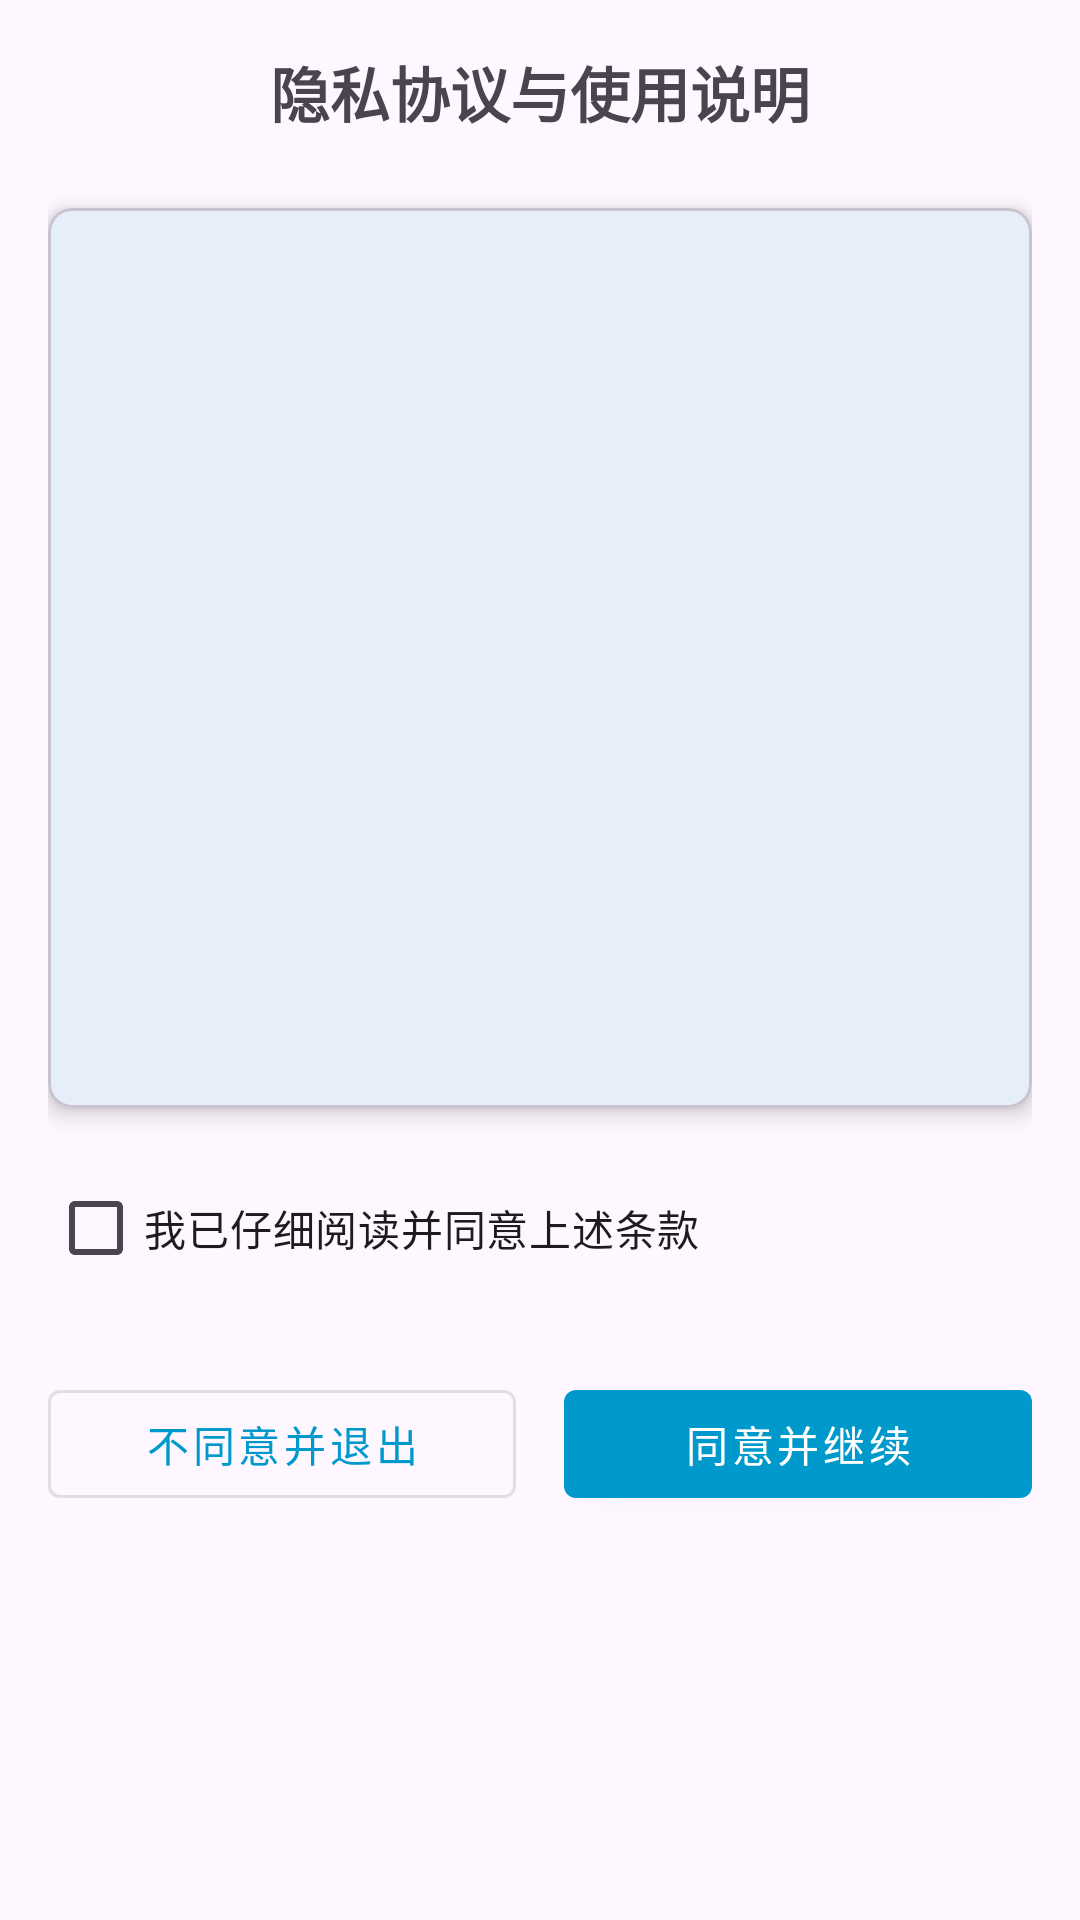

This screen was rendered from an Android layout file. Write that file and the resources it references.
<!-- AndroidManifest.xml: activity theme Theme.LocationTracker -->
<!-- res/layout/activity_privacy.xml -->
<?xml version="1.0" encoding="utf-8"?>
<ScrollView xmlns:android="http://schemas.android.com/apk/res/android"
    xmlns:app="http://schemas.android.com/apk/res-auto"
    xmlns:tools="http://schemas.android.com/tools"
    android:layout_width="match_parent"
    android:layout_height="match_parent"
    android:fillViewport="true"
    tools:context=".ui.privacy.PrivacyActivity">

    <LinearLayout
        android:layout_width="match_parent"
        android:layout_height="wrap_content"
        android:orientation="vertical"
        android:padding="16dp">

        
        <TextView
            android:layout_width="match_parent"
            android:layout_height="wrap_content"
            android:text="@string/privacy_title"
            android:textSize="20sp"
            android:textStyle="bold"
            android:gravity="center"
            android:layout_marginBottom="24dp" />

        
        <com.google.android.material.card.MaterialCardView
            android:layout_width="match_parent"
            android:layout_height="wrap_content"
            android:layout_marginBottom="16dp"
            app:cardCornerRadius="8dp"
            app:cardElevation="4dp">

            <ScrollView
                android:layout_width="match_parent"
                android:layout_height="300dp"
                android:padding="16dp">

                <TextView
                    android:id="@+id/tvPrivacyContent"
                    android:layout_width="match_parent"
                    android:layout_height="wrap_content"
                    android:textSize="14sp"
                    android:lineSpacingExtra="4dp"
                    android:textIsSelectable="true" />

            </ScrollView>

        </com.google.android.material.card.MaterialCardView>

        
        <CheckBox
            android:id="@+id/cbAgree"
            android:layout_width="match_parent"
            android:layout_height="wrap_content"
            android:text="我已仔细阅读并同意上述条款"
            android:layout_marginBottom="8dp" />

        
        <TextView
            android:id="@+id/tvError"
            android:layout_width="match_parent"
            android:layout_height="wrap_content"
            android:text="@string/please_agree_terms"
            android:textColor="@android:color/holo_red_dark"
            android:visibility="gone"
            android:layout_marginBottom="16dp" />

        
        <LinearLayout
            android:layout_width="match_parent"
            android:layout_height="wrap_content"
            android:orientation="horizontal"
            android:layout_marginTop="16dp">

            <com.google.android.material.button.MaterialButton
                android:id="@+id/btnDisagree"
                android:layout_width="0dp"
                android:layout_height="wrap_content"
                android:layout_weight="1"
                android:layout_marginEnd="8dp"
                android:text="@string/disagree_and_exit"
                style="@style/Widget.MaterialComponents.Button.OutlinedButton" />

            <com.google.android.material.button.MaterialButton
                android:id="@+id/btnAgree"
                android:layout_width="0dp"
                android:layout_height="wrap_content"
                android:layout_weight="1"
                android:layout_marginStart="8dp"
                android:text="@string/agree_and_continue"
                style="@style/Widget.MaterialComponents.Button" />

        </LinearLayout>

    </LinearLayout>

</ScrollView>
<!-- resources referenced by this layout -->
<resources>
  <string name="agree_and_continue">同意并继续</string>
  <string name="disagree_and_exit">不同意并退出</string>
  <string name="please_agree_terms">请先勾选同意条款</string>
  <string name="privacy_title">隐私协议与使用说明</string>
  <style name="Theme.LocationTracker" parent="Theme.Material3.DayNight">
          
          <item name="colorPrimary">@android:color/holo_blue_dark</item>
          <item name="colorPrimaryVariant">@android:color/holo_blue_dark</item>
          <item name="colorOnPrimary">@android:color/white</item>
          
          <item name="colorSecondary">@android:color/holo_green_dark</item>
          <item name="colorSecondaryVariant">@android:color/holo_green_dark</item>
          <item name="colorOnSecondary">@android:color/black</item>
          
          <item name="android:statusBarColor" tools:targetApi="l">?attr/colorPrimaryVariant</item>
          
      </style>
</resources>
